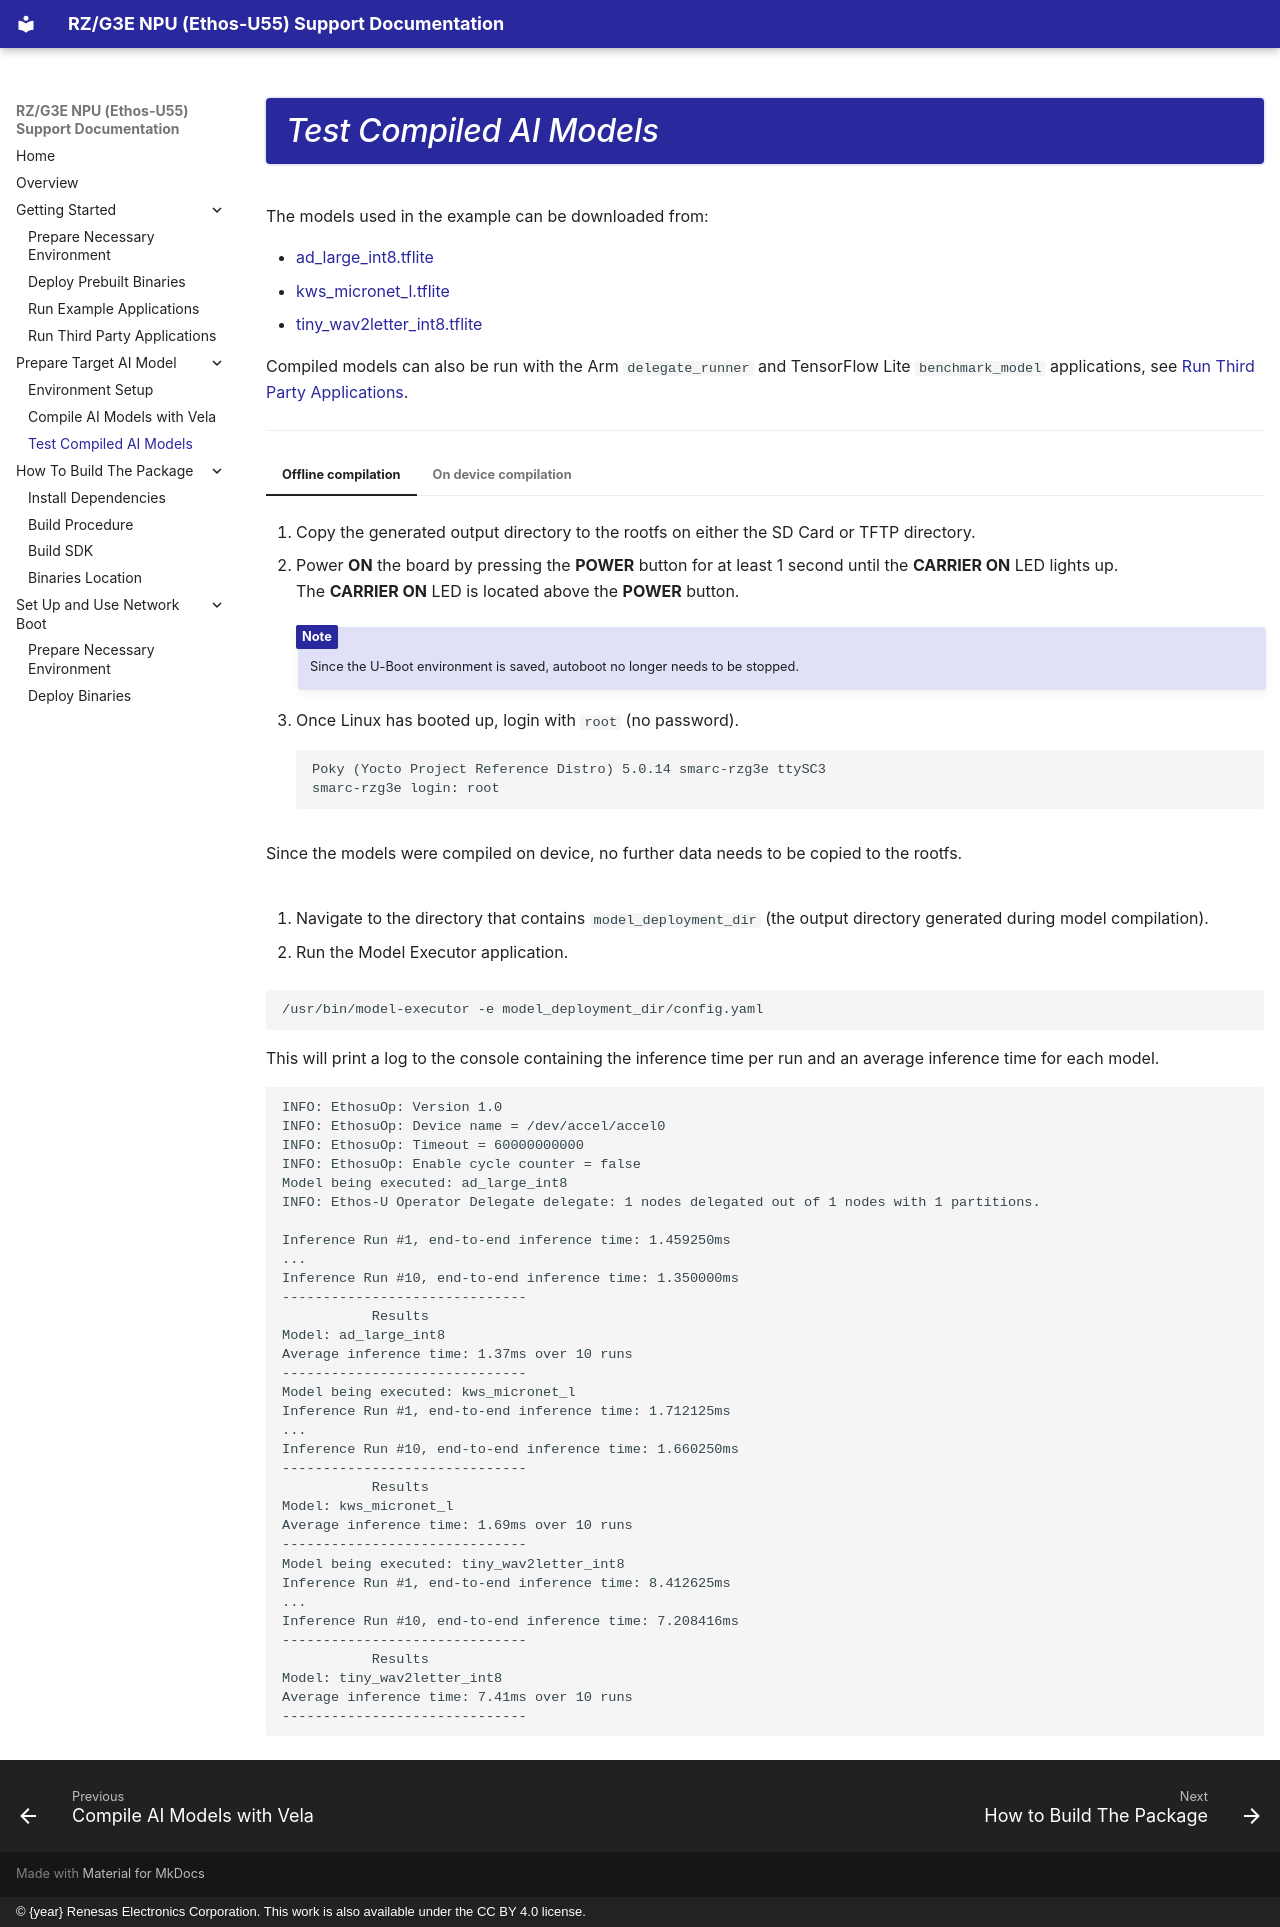

repository: renesas-rz/rz-ethos-u-docs · page: prepare-models/test-models/index.html · generator: mkdocs · copyright: © {year} Renesas Electronics Corporation. This work is also available under the CC BY 4.0 license.

# Test Compiled AI Models

The models used in the example can be downloaded from:

- [ad_large_int8.tflite](https://github.com/Arm-Examples/ML-zoo/blob/22.02/models/anomaly_detection/micronet_large/tflite_int8/ad_large_int8.tflite)
- [kws_micronet_l.tflite](https://github.com/Arm-Examples/ML-zoo/blob/22.02/models/keyword_spotting/micronet_large/tflite_int8/kws_micronet_l.tflite)
- [tiny_wav2letter_int8.tflite](https://github.com/Arm-Examples/ML-zoo/blob/22.02/models/speech_recognition/tiny_wav2letter/tflite_int8/tiny_wav2letter_int8.tflite)

Compiled models can also be run with the Arm `delegate_runner` and
TensorFlow Lite `benchmark_model` applications, see
[Run Third Party Applications](../getting-started/third-party-applications.md).

______________________________________________________________________

=== "Offline compilation"

    1. Copy the generated output directory to the rootfs on either the SD
        Card or TFTP directory.

    1. Power **ON** the board by pressing the **POWER** button for at
        least 1 second until the **CARRIER ON** LED lights up.<br>The
        **CARRIER ON** LED is located above the **POWER** button.

        !!! note

            Since the U-Boot environment is saved, autoboot no longer needs
            to be stopped.

    1. Once Linux has booted up, login with `root` (no password).

        ```
        Poky (Yocto Project Reference Distro) 5.0.14 smarc-rzg3e ttySC3
        smarc-rzg3e login: root
        ```

=== "On device compilation"

    Since the models were compiled on device, no further data needs to be
    copied to the rootfs.

1. Navigate to the directory that contains `model_deployment_dir` (the
    output directory generated during model compilation).

1. Run the Model Executor application.

```bash
/usr/bin/model-executor -e model_deployment_dir/config.yaml
```

This will print a log to the console containing the inference time per
run and an average inference time for each model.

```
INFO: EthosuOp: Version 1.0
INFO: EthosuOp: Device name = /dev/accel/accel0
INFO: EthosuOp: Timeout = 60000000000
INFO: EthosuOp: Enable cycle counter = false
Model being executed: ad_large_int8
INFO: Ethos-U Operator Delegate delegate: 1 nodes delegated out of 1 nodes with 1 partitions.

Inference Run #1, end-to-end inference time: 1.459250ms
...
Inference Run #10, end-to-end inference time: 1.350000ms
------------------------------
           Results
Model: ad_large_int8
Average inference time: 1.37ms over 10 runs
------------------------------
Model being executed: kws_micronet_l
Inference Run #1, end-to-end inference time: 1.712125ms
...
Inference Run #10, end-to-end inference time: 1.660250ms
------------------------------
           Results
Model: kws_micronet_l
Average inference time: 1.69ms over 10 runs
------------------------------
Model being executed: tiny_wav2letter_int8
Inference Run #1, end-to-end inference time: 8.412625ms
...
Inference Run #10, end-to-end inference time: 7.208416ms
------------------------------
           Results
Model: tiny_wav2letter_int8
Average inference time: 7.41ms over 10 runs
------------------------------
```
